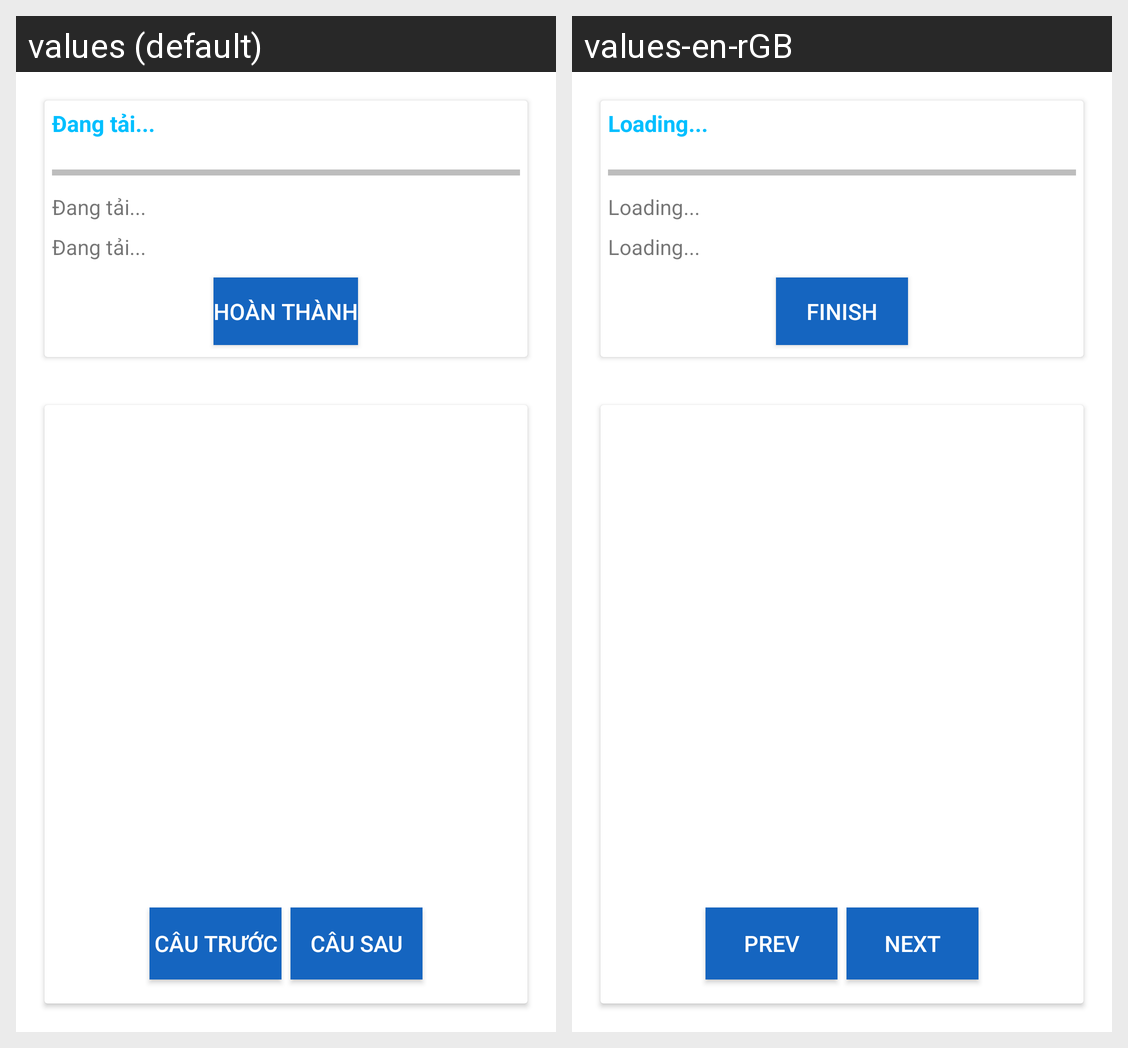

This grid shows one Android layout under two languages. Give, for every string resource on the screen, its name, the default text and each shown locale's text.
Android screen res/layout/fragment_exam.xml rendered under 2 locales, left to right: values (default), values-en-rGB. Device: Nexus 5 (rendered at 1080×1920; each locale shown at half size, 540×960, under a caption strip naming it); theme AppTheme.
Strings drawn on this screen, with the default value and each locale's value (text and hints the layout hard-codes, and strings that could not be matched under every locale, appear in the picture but are not listed):

cap_loading
  values: Đang tải...
  values-en-rGB: Loading...

cap_done_exam
  values: Hoàn Thành
  values-en-rGB: Finish

cap_question_prev
  values: Câu trước
  values-en-rGB: Prev

cap_question_next
  values: Câu sau
  values-en-rGB: Next
